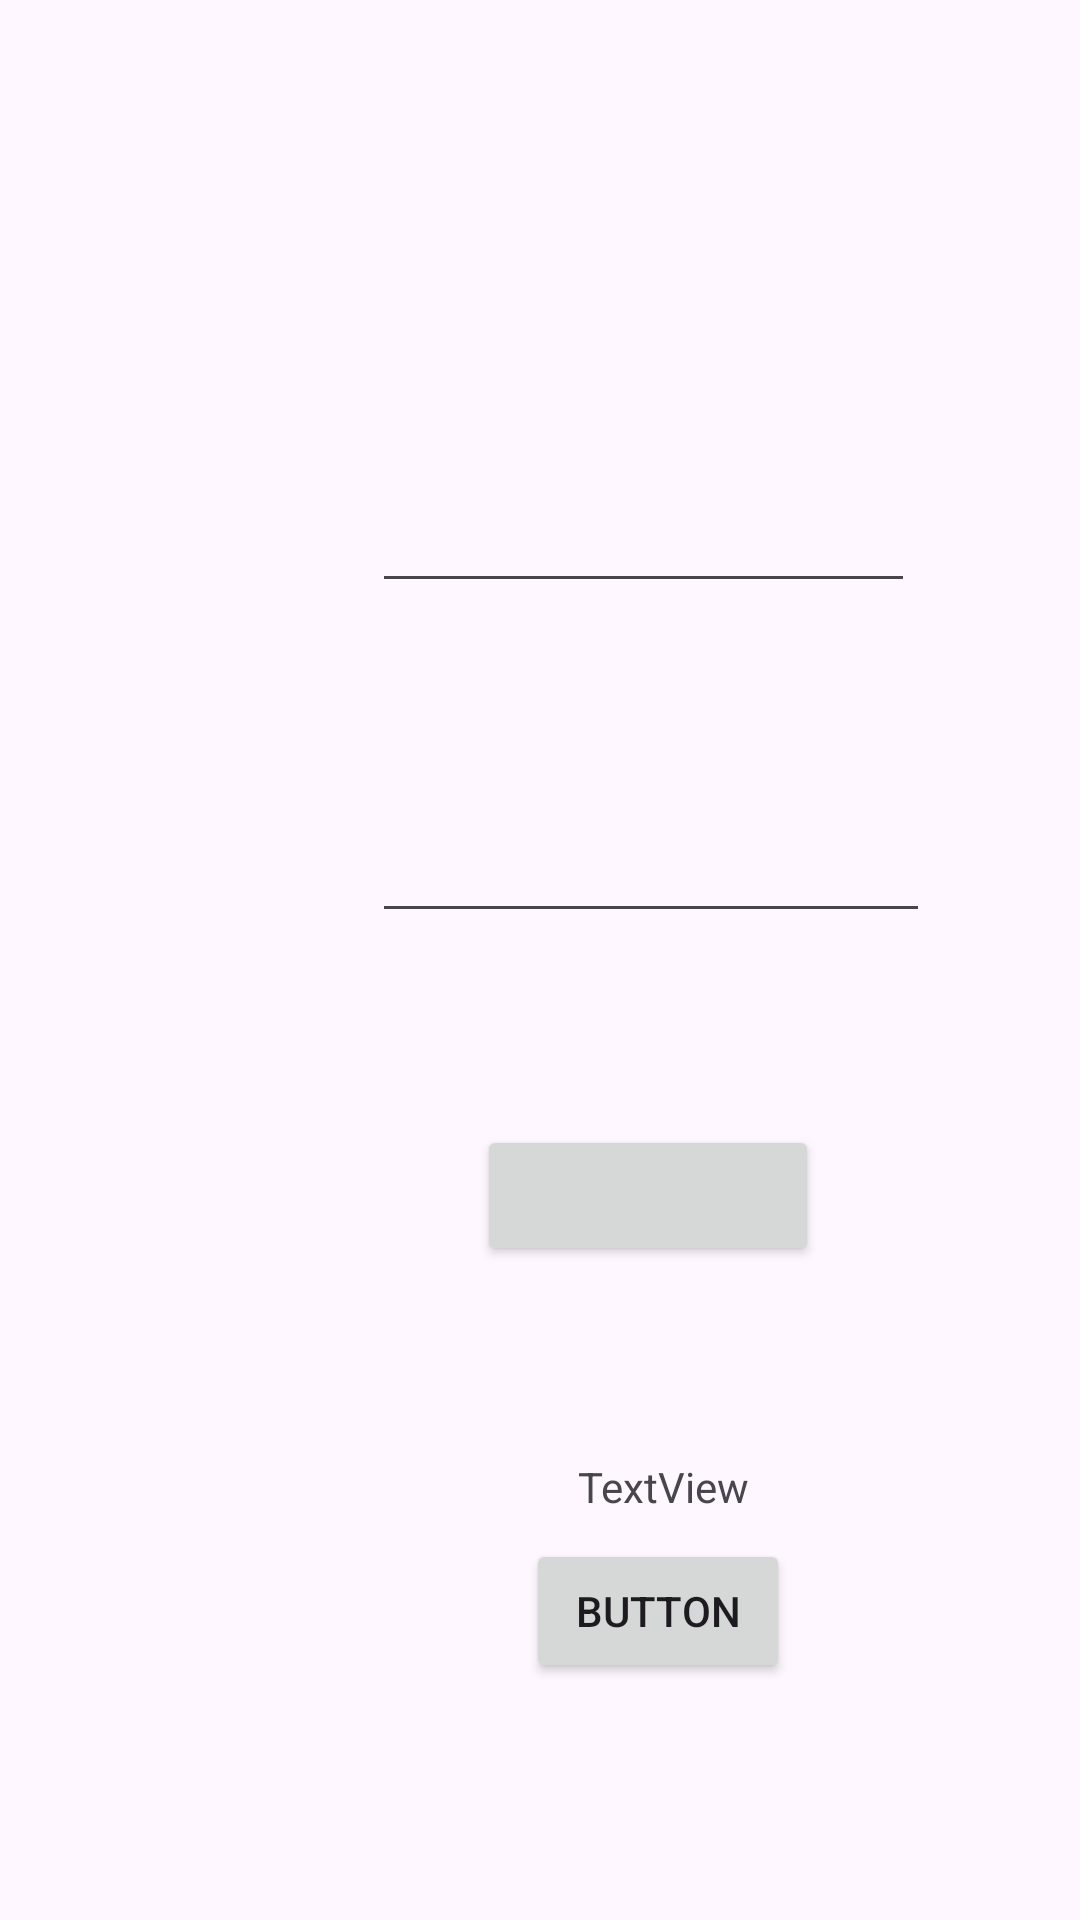

This screen was rendered from an Android layout file. Write that file and the resources it references.
<!-- AndroidManifest.xml: application theme Theme.TicTacToeSuper -->
<!-- res/layout/activity_login.xml -->
<?xml version="1.0" encoding="utf-8"?>
<androidx.constraintlayout.widget.ConstraintLayout xmlns:android="http://schemas.android.com/apk/res/android"
    xmlns:app="http://schemas.android.com/apk/res-auto"
    xmlns:tools="http://schemas.android.com/tools"
    android:layout_width="match_parent"
    android:layout_height="match_parent"
    tools:context=".LoginActivity">

    <EditText
        android:id="@+id/et_name"
        android:layout_width="181dp"
        android:layout_height="57dp"
        android:layout_marginStart="124dp"
        android:layout_marginTop="144dp"
        app:layout_constraintStart_toStartOf="parent"
        app:layout_constraintTop_toTopOf="parent" />

    <EditText
        android:id="@+id/et_password"
        android:layout_width="186dp"
        android:layout_height="46dp"
        android:layout_marginTop="64dp"
        app:layout_constraintEnd_toEndOf="@+id/et_name"
        app:layout_constraintHorizontal_bias="0.0"
        app:layout_constraintStart_toStartOf="@+id/et_name"
        app:layout_constraintTop_toBottomOf="@+id/et_name" />

    <TextView
        android:id="@+id/tv_lang_he"
        android:layout_width="58dp"
        android:layout_height="25dp"
        android:layout_marginStart="52dp"
        android:layout_marginTop="644dp"
        android:text="עברית"
        app:layout_constraintStart_toStartOf="parent"
        app:layout_constraintTop_toTopOf="parent" />

    <TextView
        android:id="@+id/tv_lang_en"
        android:layout_width="75dp"
        android:layout_height="27dp"
        android:layout_marginStart="40dp"
        android:text="English"
        app:layout_constraintStart_toEndOf="@+id/tv_lang_he"
        app:layout_constraintTop_toTopOf="@+id/tv_lang_he" />

    <TextView
        android:id="@+id/tv_lang_ru"
        android:layout_width="72dp"
        android:layout_height="30dp"
        android:layout_marginStart="52dp"
        android:text="Русский"
        app:layout_constraintStart_toEndOf="@+id/tv_lang_en"
        app:layout_constraintTop_toTopOf="@+id/tv_lang_en" />

    <TextView
        android:id="@+id/tv_reg_invite"
        android:layout_width="wrap_content"
        android:layout_height="wrap_content"
        android:layout_marginTop="64dp"
        android:text="TextView"
        app:layout_constraintEnd_toEndOf="@+id/btn_log"
        app:layout_constraintHorizontal_bias="0.589"
        app:layout_constraintStart_toStartOf="@+id/btn_log"
        app:layout_constraintTop_toBottomOf="@+id/btn_log" />

    <Button
        android:id="@+id/btn_log"
        android:layout_width="114dp"
        android:layout_height="47dp"
        android:layout_marginTop="64dp"
        app:layout_constraintEnd_toEndOf="@+id/et_password"
        app:layout_constraintHorizontal_bias="0.486"
        app:layout_constraintStart_toStartOf="@+id/et_password"
        app:layout_constraintTop_toBottomOf="@+id/et_password" />

    <Button
        android:id="@+id/btn_reg"
        android:layout_width="wrap_content"
        android:layout_height="wrap_content"
        android:layout_marginTop="8dp"
        android:text="Button"
        app:layout_constraintEnd_toEndOf="@+id/tv_reg_invite"
        app:layout_constraintHorizontal_bias="0.562"
        app:layout_constraintStart_toStartOf="@+id/tv_reg_invite"
        app:layout_constraintTop_toBottomOf="@+id/tv_reg_invite" />
</androidx.constraintlayout.widget.ConstraintLayout>
<!-- resources referenced by this layout -->
<resources>
  <style name="Theme.TicTacToeSuper" parent="Base.Theme.TicTacToeSuper" />
  <style name="Base.Theme.TicTacToeSuper" parent="Theme.Material3.DayNight.NoActionBar">
          
          
      </style>
</resources>
